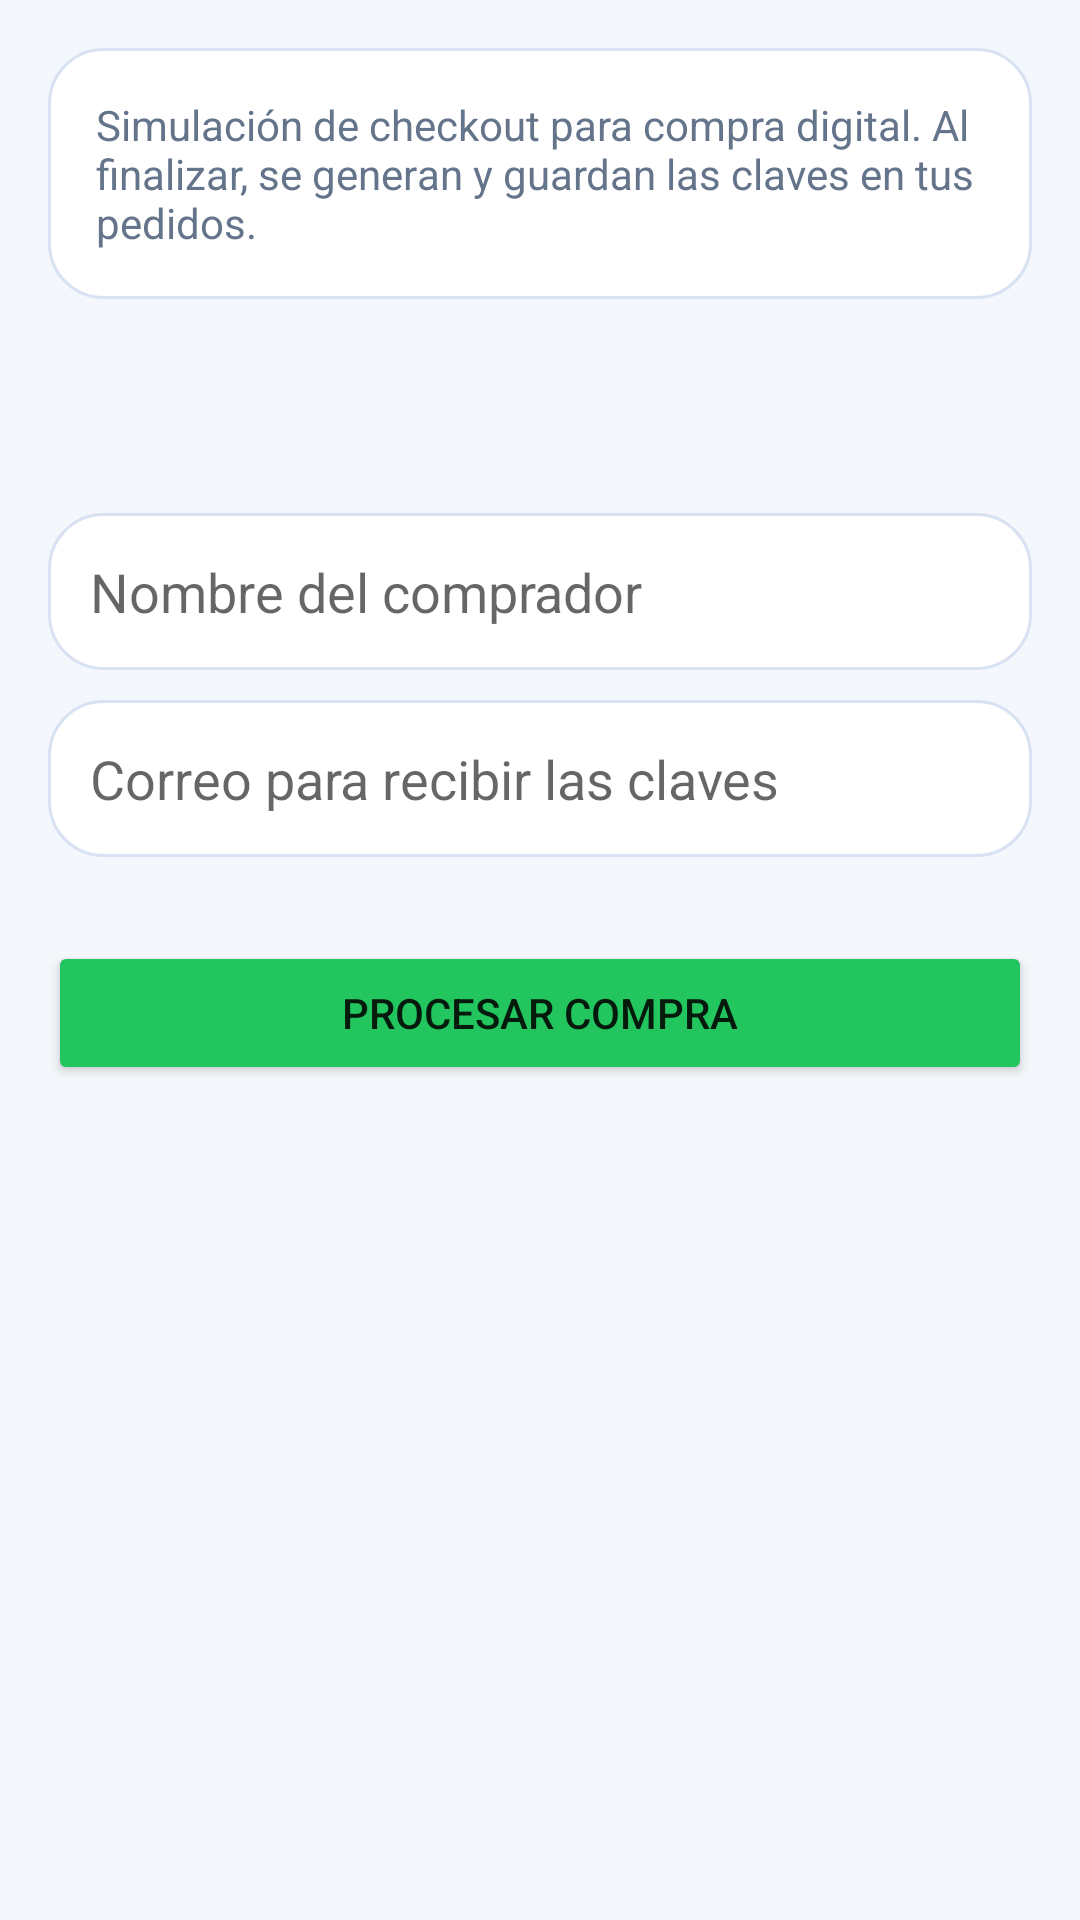

This screen was rendered from an Android layout file. Write that file and the resources it references.
<!-- AndroidManifest.xml: application theme Theme.MyApplication -->
<!-- res/layout/fragment_checkout.xml -->
<?xml version="1.0" encoding="utf-8"?>
<ScrollView xmlns:android="http://schemas.android.com/apk/res/android"
    android:layout_width="match_parent"
    android:layout_height="match_parent"
    android:fillViewport="true">
    <LinearLayout
        android:layout_width="match_parent"
        android:layout_height="wrap_content"
        android:orientation="vertical"
        android:padding="16dp">
        <TextView
            android:layout_width="match_parent"
            android:layout_height="wrap_content"
            android:background="@drawable/bg_card"
            android:padding="16dp"
            android:text="@string/checkout_description"
            android:textColor="@color/store_text_secondary" />
        <TextView
            android:id="@+id/tvCheckoutTotal"
            android:layout_width="match_parent"
            android:layout_height="wrap_content"
            android:layout_marginTop="18dp"
            android:textColor="@color/store_primary"
            android:textSize="28sp"
            android:textStyle="bold" />
        <EditText
            android:id="@+id/etBuyerName"
            android:layout_width="match_parent"
            android:layout_height="wrap_content"
            android:layout_marginTop="16dp"
            android:background="@drawable/bg_card"
            android:hint="@string/buyer_name"
            android:padding="14dp" />
        <EditText
            android:id="@+id/etBuyerEmail"
            android:layout_width="match_parent"
            android:layout_height="wrap_content"
            android:layout_marginTop="10dp"
            android:background="@drawable/bg_card"
            android:hint="@string/buyer_email"
            android:inputType="textEmailAddress"
            android:padding="14dp" />
        <Spinner
            android:id="@+id/spinnerPaymentMethod"
            android:layout_width="match_parent"
            android:layout_height="wrap_content"
            android:layout_marginTop="10dp"
            android:background="@drawable/bg_card" />
        <Button
            android:id="@+id/btnConfirmPurchase"
            android:layout_width="match_parent"
            android:layout_height="wrap_content"
            android:layout_marginTop="18dp"
            android:backgroundTint="@color/store_accent"
            android:text="@string/confirm_purchase" />
    </LinearLayout>
</ScrollView>
<!-- resources referenced by this layout -->
<resources>
  <color name="store_accent">#22C55E</color>
  <color name="store_primary">#1F4BFF</color>
  <color name="store_text_secondary">#FF64748B</color>
  <!-- drawable bg_card (drawable) -->
  <?xml version="1.0" encoding="utf-8"?>
  <shape xmlns:android="http://schemas.android.com/apk/res/android">
      <solid android:color="@color/store_surface" />
      <corners android:radius="18dp" />
      <stroke
          android:width="1dp"
          android:color="@color/store_border" />
  </shape>
  <string name="buyer_email">Correo para recibir las claves</string>
  <string name="buyer_name">Nombre del comprador</string>
  <string name="checkout_description">Simulación de checkout para compra digital. Al finalizar, se generan y guardan las claves en tus pedidos.</string>
  <string name="confirm_purchase">Procesar compra</string>
  <style name="Theme.MyApplication" parent="Theme.MaterialComponents.DayNight.NoActionBar">
          <item name="colorPrimary">@color/store_primary</item>
          <item name="colorPrimaryVariant">@color/store_primary_dark</item>
          <item name="colorOnPrimary">@color/white</item>
          <item name="colorSecondary">@color/store_accent</item>
          <item name="colorSecondaryVariant">@color/teal_700</item>
          <item name="colorOnSecondary">@color/black</item>
          <item name="android:windowBackground">@color/store_bg</item>
          <item name="android:statusBarColor">?attr/colorPrimaryVariant</item>
      </style>
  <color name="store_surface">#FFFFFFFF</color>
  <color name="store_border">#FFD9E2F2</color>
  <color name="store_primary_dark">#102EA5</color>
  <color name="white">#FFFFFFFF</color>
  <color name="teal_700">#FF018786</color>
  <color name="black">#FF000000</color>
  <color name="store_bg">#FFF4F7FB</color>
</resources>
